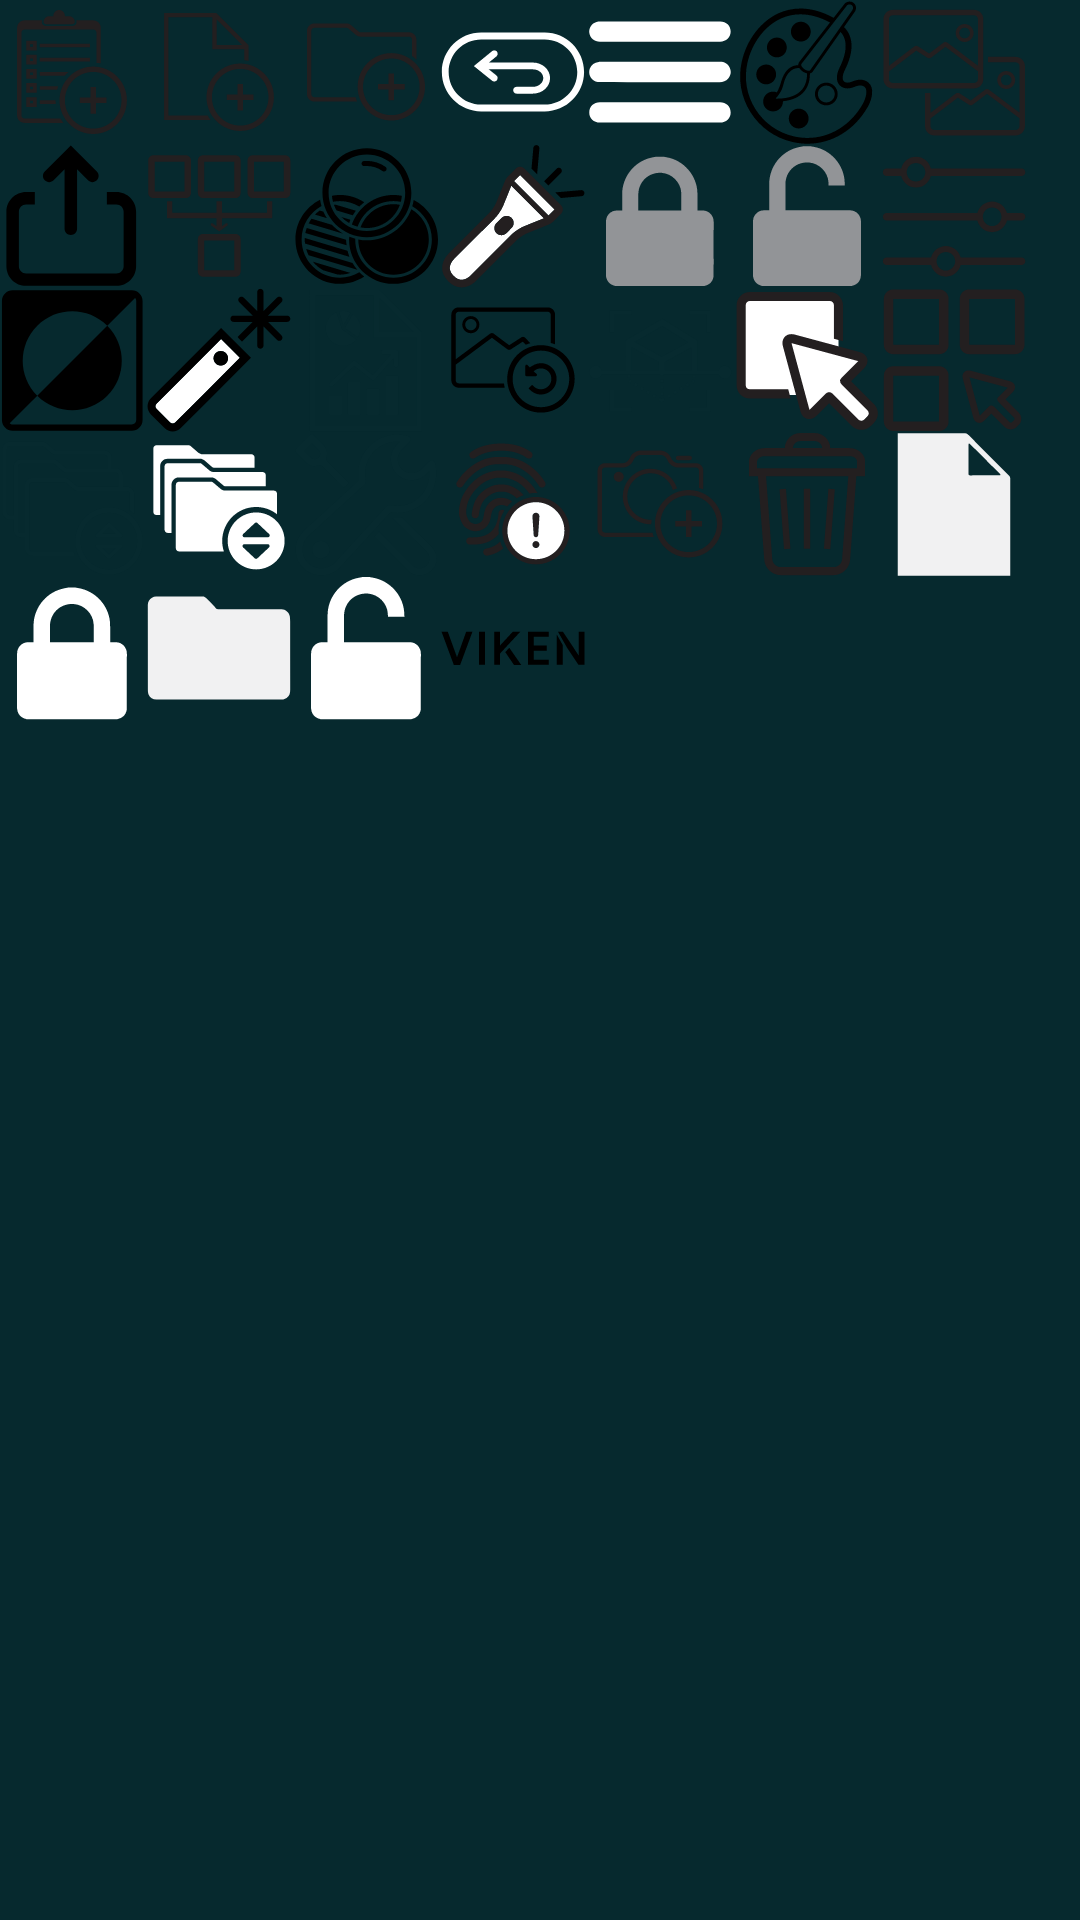

Reconstruct the res/layout file that produces this screen, plus the resources it refers to.
<!-- AndroidManifest.xml: application theme AppTheme -->
<!-- res/layout/activity_scan_menus.xml -->
<?xml version="1.0" encoding="utf-8"?>

<LinearLayout xmlns:android="http://schemas.android.com/apk/res/android"
    xmlns:app="http://schemas.android.com/apk/res-auto"
    xmlns:tools="http://schemas.android.com/tools"
    android:layout_width="match_parent"
    android:layout_height="match_parent"
    android:orientation="vertical"
    android:background="@color/appStandardColor"
    tools:context=".ScanMenusActivity">

    <LinearLayout
        android:id="@+id/menu1"
        android:layout_width="match_parent"
        android:layout_height="wrap_content"
        android:orientation="horizontal">

        <Button
            android:id="@+id/button1"
            android:layout_width="48dp"
            android:layout_height="48dp"
            android:layout_marginRight="1dp"
            android:background="@drawable/ic_icon_add_info" />

        <Button
            android:id="@+id/button2"
            android:layout_width="48dp"
            android:layout_height="48dp"
            android:layout_marginRight="1dp"
            android:background="@drawable/ic_icon_additem" />

        <Button
            android:id="@+id/button3"
            android:layout_width="48dp"
            android:layout_height="48dp"
            android:layout_marginRight="1dp"
            android:background="@drawable/ic_icon_addsession" />

        <Button
            android:id="@+id/button4"
            android:layout_width="48dp"
            android:layout_height="48dp"
            android:layout_marginRight="1dp"
            android:background="@drawable/ic_icon_backbutton" />

        <Button
            android:id="@+id/button5"
            android:layout_width="48dp"
            android:layout_height="48dp"
            android:layout_marginRight="1dp"
            android:background="@drawable/ic_icon_burgermenu" />

        <Button
            android:id="@+id/button6"
            android:layout_width="48dp"
            android:layout_height="48dp"
            android:layout_marginRight="1dp"
            android:background="@drawable/ic_icon_color" />

        <Button
            android:id="@+id/button7"
            android:layout_width="48dp"
            android:layout_height="48dp"
            android:layout_marginRight="1dp"
            android:background="@drawable/ic_icon_compare" />

        <Button
            android:id="@+id/open_menu1"
            android:layout_width="48dp"
            android:layout_height="48dp"
            android:layout_marginRight="1dp"
            android:background="@drawable/open_session_menu_layerlist" />
    </LinearLayout>

    <LinearLayout
        android:id="@+id/menu2"
        android:layout_width="match_parent"
        android:layout_height="wrap_content"
        android:orientation="horizontal">

        <Button
            android:id="@+id/button8"
            android:layout_width="48dp"
            android:layout_height="48dp"
            android:layout_marginRight="1dp"
            android:background="@drawable/ic_icon_export" />

        <Button
            android:id="@+id/button9"
            android:layout_width="48dp"
            android:layout_height="48dp"
            android:layout_marginRight="1dp"
            android:background="@drawable/ic_icon_filter_selection" />

        <Button
            android:id="@+id/button10"
            android:layout_width="48dp"
            android:layout_height="48dp"
            android:layout_marginRight="1dp"
            android:background="@drawable/ic_icon_filters" />

        <Button
            android:id="@+id/button11"
            android:layout_width="48dp"
            android:layout_height="48dp"
            android:layout_marginRight="1dp"
            android:background="@drawable/ic_icon_flashlight" />

        <Button
            android:id="@+id/button12"
            android:layout_width="48dp"
            android:layout_height="48dp"
            android:layout_marginRight="1dp"
            android:background="@drawable/ic_icon_grey_lock" />

        <Button
            android:id="@+id/button13"
            android:layout_width="48dp"
            android:layout_height="48dp"
            android:layout_marginRight="1dp"
            android:background="@drawable/ic_icon_grey_unlock" />

        <Button
            android:id="@+id/button14"
            android:layout_width="48dp"
            android:layout_height="48dp"
            android:layout_marginRight="1dp"
            android:background="@drawable/ic_icon_histogram" />


        <Button
            android:id="@+id/open_menu2"
            android:layout_width="48dp"
            android:layout_height="48dp"
            android:layout_marginRight="1dp"
            android:background="@drawable/open_session_menu_layerlist" />
    </LinearLayout>

    <LinearLayout
        android:id="@+id/menu3"
        android:layout_width="match_parent"
        android:layout_height="wrap_content"
        android:orientation="horizontal">

        <Button
            android:id="@+id/button15"
            android:layout_width="48dp"
            android:layout_height="48dp"
            android:layout_marginRight="1dp"
            android:background="@drawable/ic_icon_invert" />

        <Button
            android:id="@+id/button16"
            android:layout_width="48dp"
            android:layout_height="48dp"
            android:layout_marginRight="1dp"
            android:background="@drawable/ic_icon_laser" />

        <Button
            android:id="@+id/button17"
            android:layout_width="48dp"
            android:layout_height="48dp"
            android:layout_marginRight="1dp"
            android:background="@drawable/ic_icon_reports" />

        <Button
            android:id="@+id/button18"
            android:layout_width="48dp"
            android:layout_height="48dp"
            android:layout_marginRight="1dp"
            android:background="@drawable/ic_icon_revert" />

        <Button
            android:id="@+id/button19"
            android:layout_width="48dp"
            android:layout_height="48dp"
            android:layout_marginRight="1dp"
            android:background="@drawable/ic_icon_scan_activity" />

        <Button
            android:id="@+id/button20"
            android:layout_width="48dp"
            android:layout_height="48dp"
            android:layout_marginRight="1dp"
            android:background="@drawable/ic_icon_select" />

        <Button
            android:id="@+id/button21"
            android:layout_width="48dp"
            android:layout_height="48dp"
            android:layout_marginRight="1dp"
            android:background="@drawable/ic_icon_selectall" />


        <Button
            android:id="@+id/open_menu3"
            android:layout_width="48dp"
            android:layout_height="48dp"
            android:layout_marginRight="1dp"
            android:background="@drawable/open_session_menu_layerlist" />
    </LinearLayout>

    <LinearLayout
        android:id="@+id/menu4"
        android:layout_width="match_parent"
        android:layout_height="wrap_content"
        android:orientation="horizontal">

        <Button
            android:id="@+id/button22"
            android:layout_width="48dp"
            android:layout_height="48dp"
            android:layout_marginRight="1dp"
            android:background="@drawable/ic_icon_session_navigator" />

        <Button
            android:id="@+id/button23"
            android:layout_width="48dp"
            android:layout_height="48dp"
            android:layout_marginRight="1dp"
            android:background="@drawable/ic_icon_sessionnavigator" />

        <Button
            android:id="@+id/button24"
            android:layout_width="48dp"
            android:layout_height="48dp"
            android:layout_marginRight="1dp"
            android:background="@drawable/ic_icon_settings" />

        <Button
            android:id="@+id/button25"
            android:layout_width="48dp"
            android:layout_height="48dp"
            android:layout_marginRight="1dp"
            android:background="@drawable/ic_icon_suspicioustag" />

        <Button
            android:id="@+id/button26"
            android:layout_width="48dp"
            android:layout_height="48dp"
            android:layout_marginRight="1dp"
            android:background="@drawable/ic_icon_takephoto" />

        <Button
            android:id="@+id/button27"
            android:layout_width="48dp"
            android:layout_height="48dp"
            android:layout_marginRight="1dp"
            android:background="@drawable/ic_icon_trash" />

        <Button
            android:id="@+id/button28"
            android:layout_width="48dp"
            android:layout_height="48dp"
            android:layout_marginRight="1dp"
            android:background="@drawable/ic_icon_white_items" />


        <Button
            android:id="@+id/open_menu4"
            android:layout_width="48dp"
            android:layout_height="48dp"
            android:layout_marginRight="1dp"
            android:background="@drawable/open_session_menu_layerlist" />
    </LinearLayout>

    <LinearLayout
        android:id="@+id/menu5"
        android:layout_width="match_parent"
        android:layout_height="wrap_content"
        android:orientation="horizontal">

        <Button
            android:id="@+id/button29"
            android:layout_width="48dp"
            android:layout_height="48dp"
            android:layout_marginRight="1dp"
            android:background="@drawable/ic_icon_white_lock" />

        <Button
            android:id="@+id/button30"
            android:layout_width="48dp"
            android:layout_height="48dp"
            android:layout_marginRight="1dp"
            android:background="@drawable/ic_icon_white_sessions" />

        <Button
            android:id="@+id/button31"
            android:layout_width="48dp"
            android:layout_height="48dp"
            android:layout_marginRight="1dp"
            android:background="@drawable/ic_icon_white_unlock" />

        <Button
            android:id="@+id/button32"
            android:layout_width="48dp"
            android:layout_height="48dp"
            android:layout_marginRight="1dp"
            android:background="@drawable/ic_text_viken_falcon" />

        <Button
            android:id="@+id/open_menu5"
            android:layout_width="48dp"
            android:layout_height="48dp"
            android:layout_marginRight="1dp"

            android:background="@drawable/open_session_menu_layerlist" />
    </LinearLayout>
</LinearLayout>
<!-- resources referenced by this layout -->
<resources>
  <color name="appStandardColor">#06292E</color>
  <!-- drawable ic_icon_white_sessions (drawable) -->
  <vector xmlns:android="http://schemas.android.com/apk/res/android"
      android:width="512dp"
      android:height="512dp"
      android:viewportWidth="512"
      android:viewportHeight="512">
    <path
        android:pathData="M255.923,439.296c-74.104,0 -148.287,0.041 -222.39,-0.039c-13.1,0 -22.965,-6.155 -28.016,-18.228c-2.132,-5.289 -2.446,-11.681 -2.446,-17.601c-0.08,-100.185 0,-200.372 -0.237,-300.595c0,-11.958 5.761,-19.889 14.916,-25.729c4.104,-2.604 9.627,-4.064 14.521,-4.104c55.243,-0.276 110.406,-0.079 165.648,-0.315c5.287,-0.04 9.075,2.13 12.311,5.287c9.786,9.628 19.256,19.611 28.805,29.516c1.736,1.854 3.394,3.945 4.971,5.997c2.999,4.025 7.262,4.734 11.918,4.734c74.26,0 148.602,0.041 222.863,-0.076c13.02,0 28.017,12.389 29.118,26.041c0.473,5.92 1.106,11.916 1.106,17.915c0.08,80.734 -0.081,161.465 0.156,242.158c0,11.918 -2.208,22.453 -12.705,29.082c-4.656,3 -10.575,5.682 -15.938,5.721C405.629,439.416 330.735,439.296 255.923,439.296z"
        android:fillColor="#F1F1F2"
        android:fillType="evenOdd"/>
  </vector>
  <!-- drawable ic_text_viken_falcon (drawable) -->
  <vector xmlns:android="http://schemas.android.com/apk/res/android"
      android:width="512dp"
      android:height="512dp"
      android:viewportWidth="512"
      android:viewportHeight="512">
    <path
        android:pathData="M135.545,197.792h20.586V315.96h-20.586V197.792zM308.944,315.96h74.291v-18.573h-53.704v-31.886h46.593v-18.078h-46.593v-31.074h53.704v-18.557h-74.291V315.96zM489.413,197.792v84.594l-56.238,-84.594h-17.339l32.21,56.888l40.848,61.28H510V197.792H489.413zM411.906,315.96h20.587v-71.118l-20.587,-36.399V315.96zM282.255,197.792h-26.659l-42.901,46.417l-1.169,1.363l-1.884,1.851v-49.631h-20.424V315.96h20.424v-40.004l13.021,-14.027l14.157,-15.35L282.255,197.792zM228.507,270.565l30.954,45.557h25.65l-42.22,-60.809L228.507,270.565zM89.698,197.857l-32.763,91.25l-32.957,-91.25H1.833l43.77,118.296h22.47l43.802,-118.296H89.698z"
        android:fillColor="#000000"/>
  </vector>
  <!-- drawable open_session_menu_layerlist (drawable) -->
  <?xml version="1.0" encoding="utf-8"?>
  
  <layer-list xmlns:android="http://schemas.android.com/apk/res/android">
  
      <item
          android:drawable="@drawable/white_rectangle_right_radius_shape"
          />
  
      <item
          android:drawable="@drawable/ic_arrow_right_24"
          android:width="48dp"
          android:height="48dp"
          android:gravity="center">
      </item>
  </layer-list>
  <style name="AppTheme" parent="Theme.AppCompat.Light.DarkActionBar">
          
          <item name="colorPrimary">@color/colorPrimary</item>
          <item name="colorPrimaryDark">@color/colorPrimaryDark</item>
          <item name="colorAccent">@color/colorAccent</item>
      </style>
  <!-- drawable white_rectangle_right_radius_shape (drawable) -->
  <?xml version="1.0" encoding="utf-8"?>
  
  <shape xmlns:android="http://schemas.android.com/apk/res/android"
      android:shape="rectangle">
  
      <solid android:color="@color/white" />
  
      <corners
          android:topRightRadius="27dp"
          android:bottomRightRadius="27dp"
          />
  
  </shape>
  <color name="colorPrimary">@color/black</color>
  <color name="colorPrimaryDark">@color/black</color>
  <color name="colorAccent">#03DAC5</color>
  <color name="white">#FFFFFFFF</color>
  <color name="black">#FF000000</color>
</resources>
